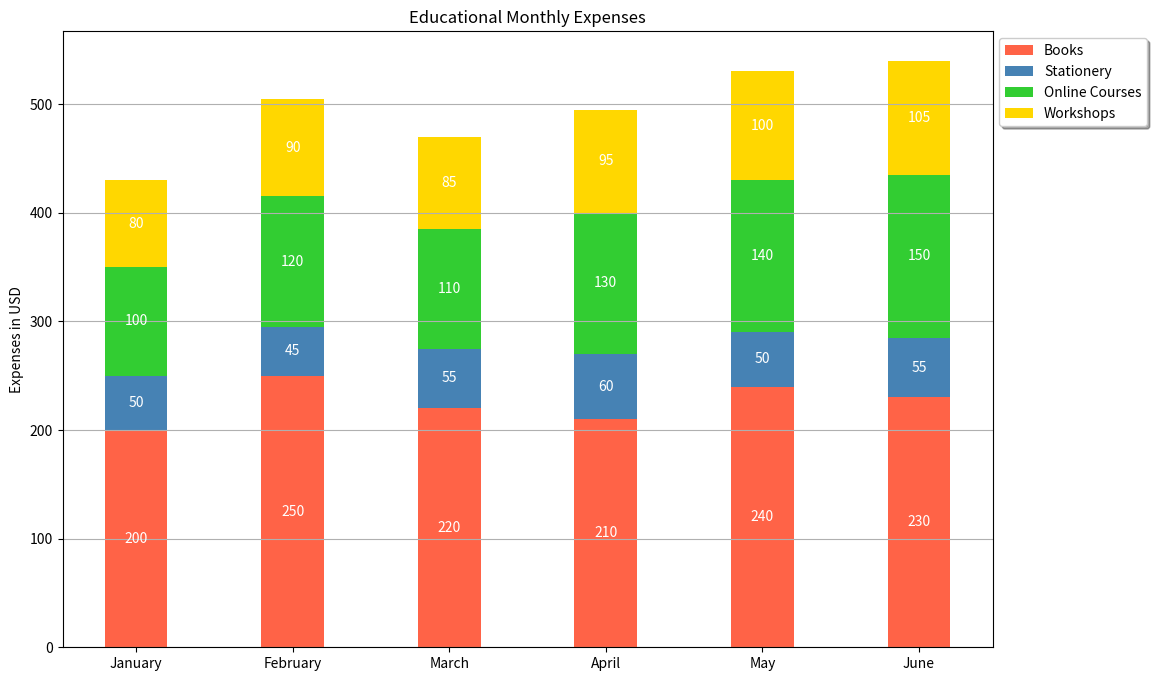

Reproduce this figure in Python.

import matplotlib.pyplot as plt

# Data
months = ['January', 'February', 'March', 'April', 'May', 'June']
books = [200, 250, 220, 210, 240, 230]
stationery = [50, 45, 55, 60, 50, 55]
online_courses = [100, 120, 110, 130, 140, 150]
workshops = [80, 90, 85, 95, 100, 105]

# Stacked Bar Chart
fig, ax = plt.subplots(figsize=(12, 8))  # changing width and height of the chart

bar_width = 0.4  # change width of bars
index = range(len(months))

p1 = plt.bar(index, books, bar_width, label='Books', color='#FF6347')
p2 = plt.bar(index, stationery, bar_width, bottom=books, label='Stationery', color='#4682B4')
p3 = plt.bar(index, online_courses, bar_width, bottom=[b + s for b, s in zip(books, stationery)], label='Online Courses', color='#32CD32')
p4 = plt.bar(index, workshops, bar_width, bottom=[b + s + o for b, s, o in zip(books, stationery, online_courses)], label='Workshops', color='#FFD700')

plt.ylabel('Expenses in USD')
plt.xticks(index, months)
plt.title('Educational Monthly Expenses')
plt.legend(loc='upper left', bbox_to_anchor=(1, 1), shadow=True, ncol=1)

# Customizing the grid
plt.grid(axis='y')

# Adding numerical labels to each bar segment
for i in range(len(months)):
    plt.text(i, books[i] / 2, str(books[i]), ha='center', va='center', color='white')
    plt.text(i, books[i] + stationery[i] / 2, str(stationery[i]), ha='center', va='center', color='white')
    plt.text(i, books[i] + stationery[i] + online_courses[i] / 2, str(online_courses[i]), ha='center', va='center', color='white')
    plt.text(i, books[i] + stationery[i] + online_courses[i] + workshops[i] / 2, str(workshops[i]), ha='center', va='center', color='white')

plt.show()
